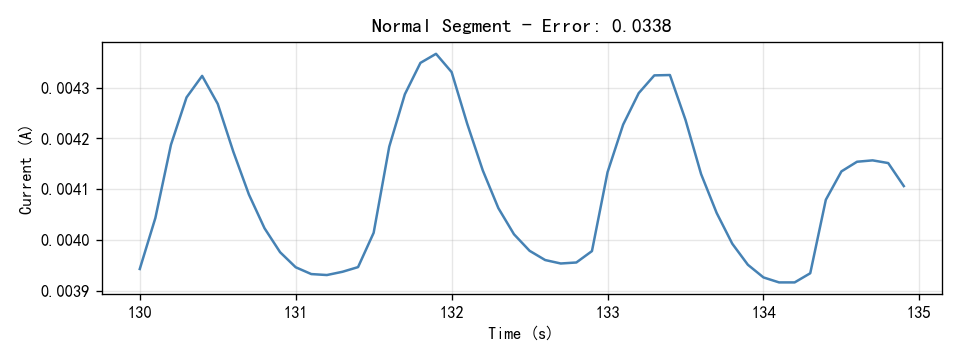

Values plotted in this chart, from the file beside it:
Time(S), Current(A)
130.0, 0.003943
130.1, 0.004043
130.2, 0.004188
130.3, 0.004281
130.4, 0.004323
130.5, 0.004268
130.6, 0.004174
130.7, 0.00409
130.8, 0.004023
130.9, 0.003976
131.0, 0.003947
131.1, 0.003933
131.2, 0.003931
131.3, 0.003938
131.4, 0.003947
131.5, 0.004014
131.6, 0.004184
131.7, 0.004287
131.8, 0.004349
131.9, 0.004366
132.0, 0.004331
132.1, 0.004229
132.2, 0.004137
132.3, 0.004063
132.4, 0.004011
132.5, 0.003979
132.6, 0.003961
132.7, 0.003954
132.8, 0.003956
132.9, 0.003978
133.0, 0.004133
133.1, 0.004227
133.2, 0.004289
133.3, 0.004324
133.4, 0.004325
133.5, 0.004236
133.6, 0.00413
133.7, 0.004053
133.8, 0.003993
133.9, 0.003951
134.0, 0.003927
134.1, 0.003917
134.2, 0.003917
134.3, 0.003935
134.4, 0.004079
134.5, 0.004135
134.6, 0.004154
134.7, 0.004157
134.8, 0.004151
134.9, 0.004106
